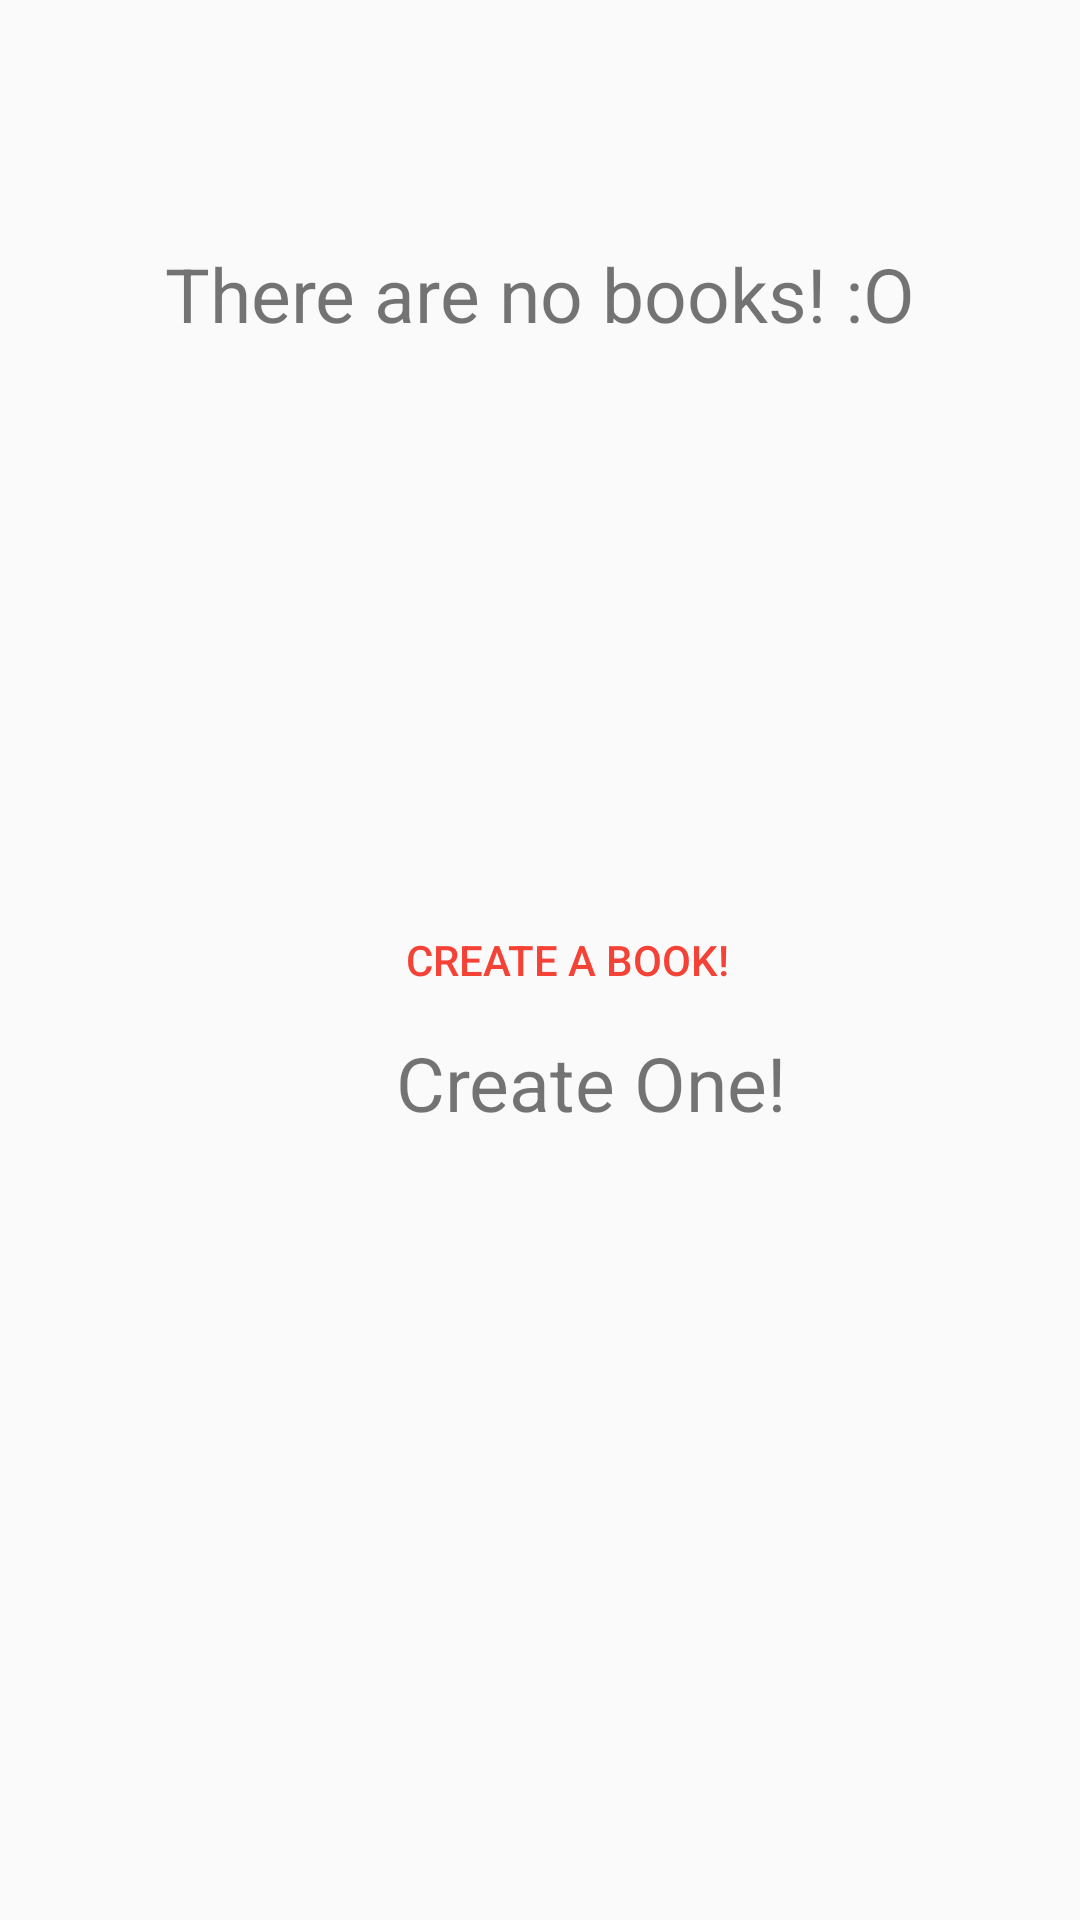

Reconstruct the res/layout file that produces this screen, plus the resources it refers to.
<!-- AndroidManifest.xml: application theme AppTheme -->
<!-- res/layout/fragment_no_books_loaded.xml -->
<RelativeLayout xmlns:android="http://schemas.android.com/apk/res/android"
    xmlns:tools="http://schemas.android.com/tools" android:layout_width="match_parent"
    android:layout_height="match_parent"
    tools:context="com.tehpanda.dragoneon.journal.Fragments.NoBooksLoaded"
    android:id="@+id/NoBooksLoadedPreview">

    

    <Button
        android:layout_width="wrap_content"
        android:layout_height="wrap_content"
        android:text="Create A book!"
        android:id="@+id/no_newBook"
        android:layout_gravity="center"
        android:layout_centerVertical="true"
        android:layout_alignRight="@+id/textView4"
        android:layout_alignEnd="@+id/textView4"
        android:layout_marginRight="50dp"
        android:layout_marginEnd="50dp" />

    <TextView android:layout_width="wrap_content" android:layout_height="wrap_content"
        android:text="There are no books! :O"
        android:textSize="25sp"
        android:layout_gravity="center_horizontal|top"
        android:layout_marginTop="81dp"
        android:layout_alignParentTop="true"
        android:layout_centerHorizontal="true"
        android:id="@+id/textView4" />

    <TextView
        android:layout_width="wrap_content"
        android:layout_height="wrap_content"
        android:text="Create One!"
        android:textSize="25sp"
        android:layout_gravity="center_horizontal|bottom"
        android:id="@+id/textView2"
        android:layout_below="@+id/no_newBook"
        android:layout_alignLeft="@+id/no_newBook"
        android:layout_alignStart="@+id/no_newBook"
        android:layout_marginLeft="9dp"
        android:layout_marginStart="9dp" />

</RelativeLayout>
<!-- resources referenced by this layout -->
<resources>
  <style name="AppTheme" parent="AppTheme.Base">
  
      </style>
  <style name="AppTheme.Base" parent="Theme.AppCompat.Light.NoActionBar">
          <item name="colorPrimary">@color/Blue</item>
          <item name="colorPrimaryDark">@color/Blue700</item>
          <item name="colorAccent">@color/Red</item>
          <item name="android:textAppearanceMedium">@color/cherry</item>
      </style>
  <color name="Blue">#2196F3</color>
  <color name="Blue700">#1976D2</color>
  <color name="Red">#F44336</color>
  <color name="cherry">#F44336</color>
</resources>
